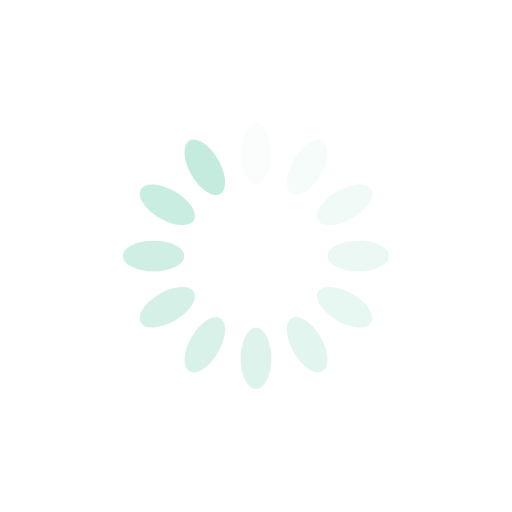
t = 0.00 s
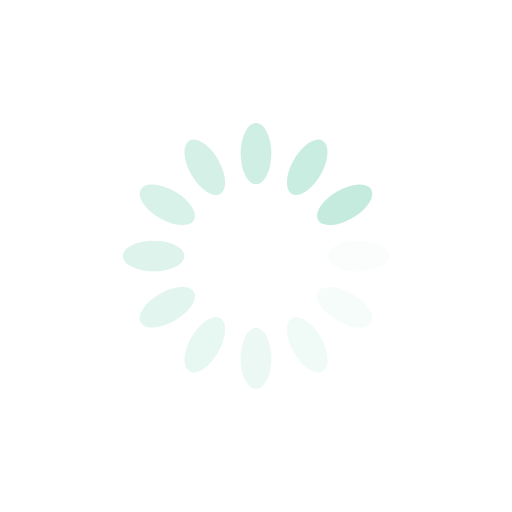
t = 0.25 s
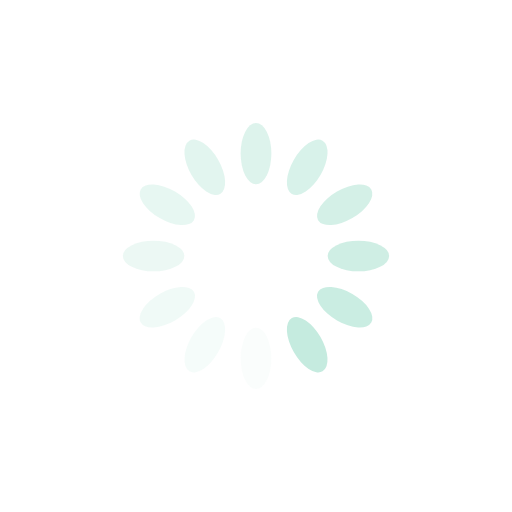
t = 0.50 s
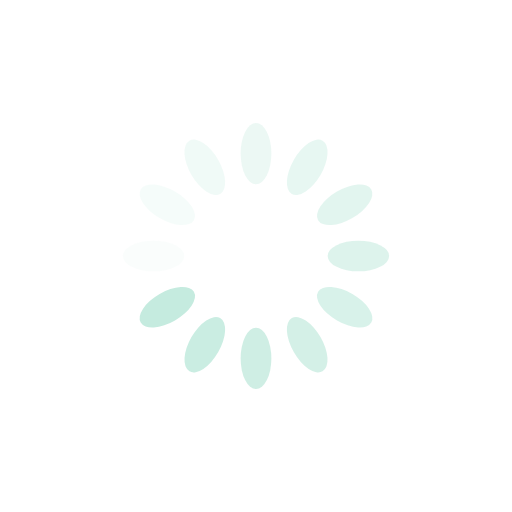
t = 0.75 s

The animated SVG that drew these frames (rendered in a browser with its animation timeline set to each time). Animation: 12 SMIL elements (animate=12); one cycle of 1.00 s, repeats indefinitely.

<?xml version="1.0" encoding="utf-8"?>
<svg xmlns="http://www.w3.org/2000/svg" xmlns:xlink="http://www.w3.org/1999/xlink" style="margin: auto; background: rgb(255, 255, 255); display: block; shape-rendering: auto;" width="200px" height="200px" viewBox="0 0 100 100" preserveAspectRatio="xMidYMid">
<g transform="rotate(0 50 50)">
  <rect x="47" y="24" rx="3" ry="6" width="6" height="12" fill="#c5ebdf">
    <animate attributeName="opacity" values="1;0" keyTimes="0;1" dur="1s" begin="-0.9166666666666666s" repeatCount="indefinite"></animate>
  </rect>
</g><g transform="rotate(30 50 50)">
  <rect x="47" y="24" rx="3" ry="6" width="6" height="12" fill="#c5ebdf">
    <animate attributeName="opacity" values="1;0" keyTimes="0;1" dur="1s" begin="-0.8333333333333334s" repeatCount="indefinite"></animate>
  </rect>
</g><g transform="rotate(60 50 50)">
  <rect x="47" y="24" rx="3" ry="6" width="6" height="12" fill="#c5ebdf">
    <animate attributeName="opacity" values="1;0" keyTimes="0;1" dur="1s" begin="-0.75s" repeatCount="indefinite"></animate>
  </rect>
</g><g transform="rotate(90 50 50)">
  <rect x="47" y="24" rx="3" ry="6" width="6" height="12" fill="#c5ebdf">
    <animate attributeName="opacity" values="1;0" keyTimes="0;1" dur="1s" begin="-0.6666666666666666s" repeatCount="indefinite"></animate>
  </rect>
</g><g transform="rotate(120 50 50)">
  <rect x="47" y="24" rx="3" ry="6" width="6" height="12" fill="#c5ebdf">
    <animate attributeName="opacity" values="1;0" keyTimes="0;1" dur="1s" begin="-0.5833333333333334s" repeatCount="indefinite"></animate>
  </rect>
</g><g transform="rotate(150 50 50)">
  <rect x="47" y="24" rx="3" ry="6" width="6" height="12" fill="#c5ebdf">
    <animate attributeName="opacity" values="1;0" keyTimes="0;1" dur="1s" begin="-0.5s" repeatCount="indefinite"></animate>
  </rect>
</g><g transform="rotate(180 50 50)">
  <rect x="47" y="24" rx="3" ry="6" width="6" height="12" fill="#c5ebdf">
    <animate attributeName="opacity" values="1;0" keyTimes="0;1" dur="1s" begin="-0.4166666666666667s" repeatCount="indefinite"></animate>
  </rect>
</g><g transform="rotate(210 50 50)">
  <rect x="47" y="24" rx="3" ry="6" width="6" height="12" fill="#c5ebdf">
    <animate attributeName="opacity" values="1;0" keyTimes="0;1" dur="1s" begin="-0.3333333333333333s" repeatCount="indefinite"></animate>
  </rect>
</g><g transform="rotate(240 50 50)">
  <rect x="47" y="24" rx="3" ry="6" width="6" height="12" fill="#c5ebdf">
    <animate attributeName="opacity" values="1;0" keyTimes="0;1" dur="1s" begin="-0.25s" repeatCount="indefinite"></animate>
  </rect>
</g><g transform="rotate(270 50 50)">
  <rect x="47" y="24" rx="3" ry="6" width="6" height="12" fill="#c5ebdf">
    <animate attributeName="opacity" values="1;0" keyTimes="0;1" dur="1s" begin="-0.16666666666666666s" repeatCount="indefinite"></animate>
  </rect>
</g><g transform="rotate(300 50 50)">
  <rect x="47" y="24" rx="3" ry="6" width="6" height="12" fill="#c5ebdf">
    <animate attributeName="opacity" values="1;0" keyTimes="0;1" dur="1s" begin="-0.08333333333333333s" repeatCount="indefinite"></animate>
  </rect>
</g><g transform="rotate(330 50 50)">
  <rect x="47" y="24" rx="3" ry="6" width="6" height="12" fill="#c5ebdf">
    <animate attributeName="opacity" values="1;0" keyTimes="0;1" dur="1s" begin="0s" repeatCount="indefinite"></animate>
  </rect>
</g>
<!-- [ldio] generated by https://loading.io/ --></svg>